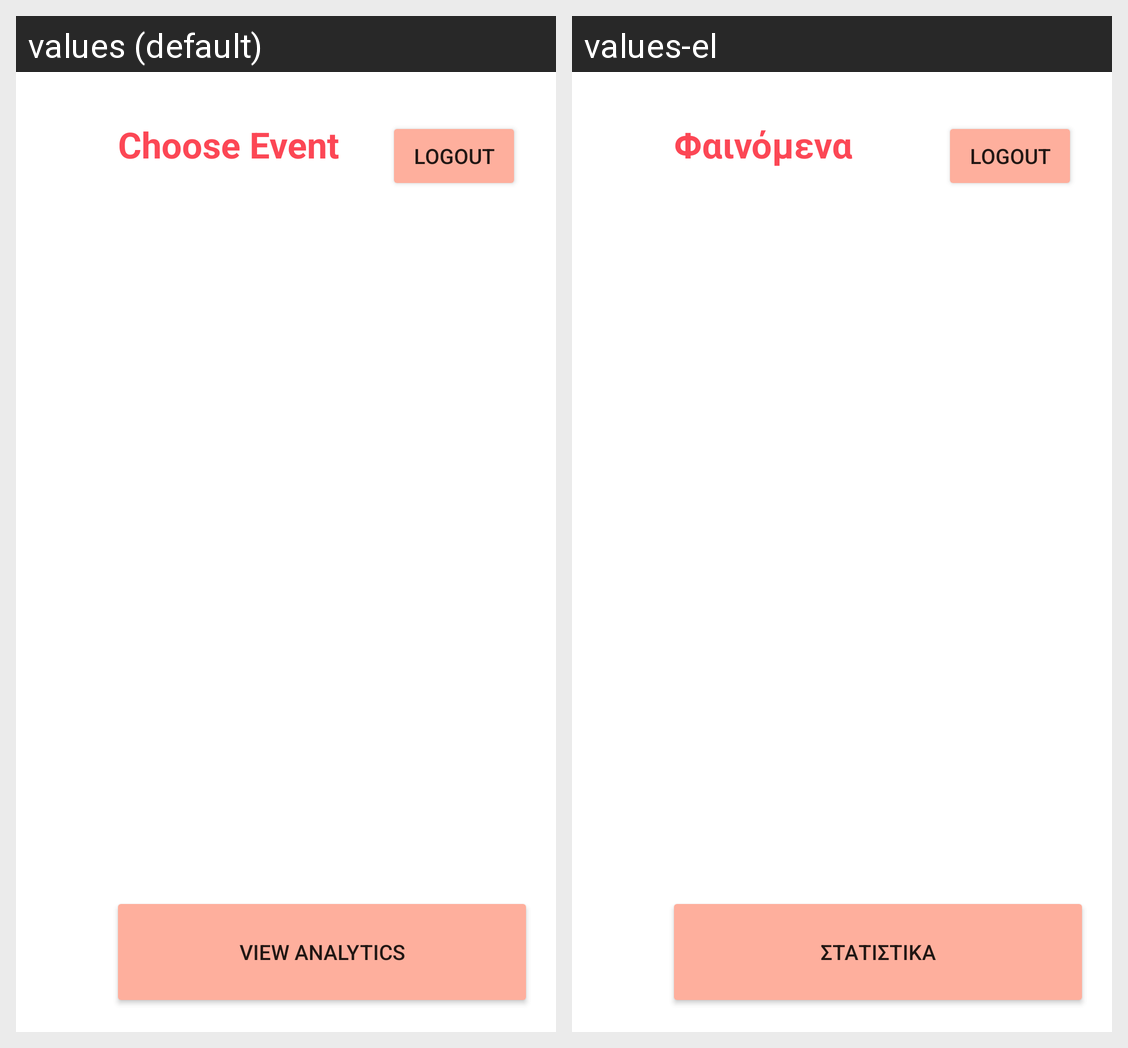

This grid shows one Android layout under two languages. Give, for every string resource on the screen, its name, the default text and each shown locale's text.
Android screen res/layout/activity_view_events.xml rendered under 2 locales, left to right: values (default), values-el. Device: Nexus 5 (rendered at 1080×1920; each locale shown at half size, 540×960, under a caption strip naming it); theme Theme.Smart_Alert.
Strings drawn on this screen, with the default value and each locale's value (text and hints the layout hard-codes, and strings that could not be matched under every locale, appear in the picture but are not listed):

chooseString
  values: Choose Event
  values-el: Φαινόμενα

logout
  values: Logout
  values-el: Logout

viewAnalytics
  values: View Analytics
  values-el: στατιστικα
